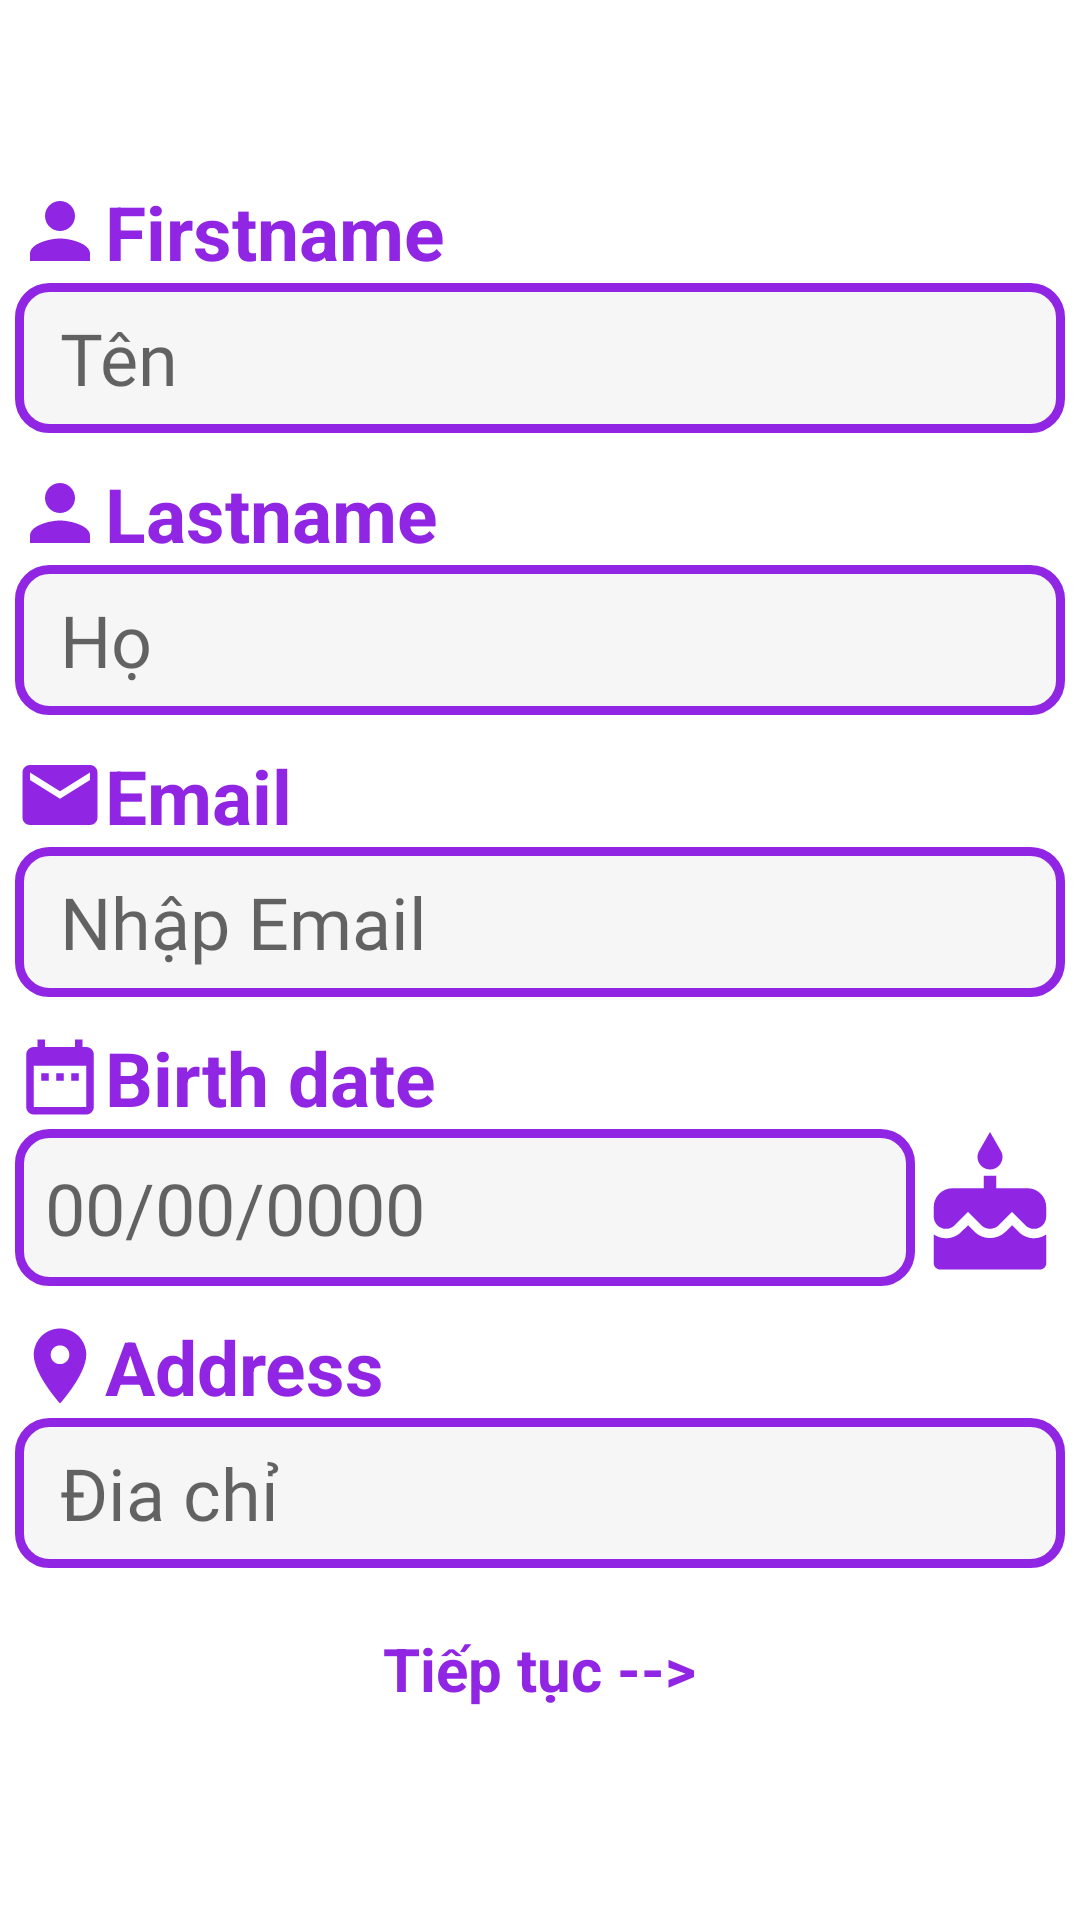

Here is an Android app screen rendered from its layout file. Give the layout XML and the strings, colors and styles it references.
<!-- AndroidManifest.xml: application theme Theme.MobileShopApp -->
<!-- res/layout/fragment_first_register.xml -->
<?xml version="1.0" encoding="utf-8"?>
<FrameLayout xmlns:android="http://schemas.android.com/apk/res/android"
    xmlns:tools="http://schemas.android.com/tools"
    android:layout_width="match_parent"
    android:layout_height="match_parent"
    android:background="@color/white"
    android:orientation="horizontal"
    tools:context=".FirstRegister">

    <androidx.constraintlayout.widget.ConstraintLayout
        android:layout_width="match_parent"
        android:layout_height="match_parent">

        <LinearLayout
            android:layout_width="match_parent"
            android:layout_height="match_parent"
            android:gravity="center"
            android:background="@drawable/border_top_white"
            android:orientation="vertical">

            <LinearLayout
                android:layout_width="wrap_content"
                android:layout_height="wrap_content"
                android:layout_gravity="center"
                android:layout_marginBottom="10dp"
                android:orientation="vertical">

                <TextView
                    android:layout_width="wrap_content"
                    android:layout_height="wrap_content"
                    android:drawableLeft="@drawable/baseline_person_24"
                    android:paddingBottom="10dp"
                    android:text="Firstname"
                    android:textColor="@color/violet"
                    android:textSize="25dp"
                    android:layout_marginBottom="-10dp"
                    android:textStyle="bold" />

                <EditText
                    android:id="@+id/firstName"
                    android:layout_width="350dp"
                    android:layout_height="50dp"
                    android:textSize="24dp"
                    android:background="@drawable/edit_text_login_register"
                    android:fontFamily="@font/robotomedium"
                    android:inputType="text"
                    android:hint="Tên"
                    android:textColor="@color/tim"
                    android:paddingLeft="15dp"/>
            </LinearLayout>

            <LinearLayout
                android:layout_width="wrap_content"
                android:layout_height="wrap_content"
                android:layout_gravity="center"
                android:layout_marginBottom="10dp"
                android:orientation="vertical">

                <TextView
                    android:layout_width="wrap_content"
                    android:layout_height="wrap_content"
                    android:drawableLeft="@drawable/baseline_person_24"
                    android:paddingBottom="10dp"
                    android:text="Lastname"
                    android:textColor="@color/violet"
                    android:textSize="25dp"
                    android:layout_marginBottom="-10dp"
                    android:textStyle="bold" />

                <EditText
                    android:id="@+id/lastName"
                    android:layout_width="350dp"
                    android:layout_height="50dp"
                    android:background="@drawable/edit_text_login_register"
                    android:fontFamily="@font/robotomedium"
                    android:inputType="text"
                    android:hint="Họ"
                    android:textColor="@color/tim"
                    android:textSize="24dp"
                    android:paddingLeft="15dp" />
            </LinearLayout>

            <LinearLayout
                android:layout_width="wrap_content"
                android:layout_height="wrap_content"
                android:layout_gravity="center"
                android:layout_marginBottom="10dp"
                android:orientation="vertical">

                <TextView
                    android:layout_width="wrap_content"
                    android:layout_height="wrap_content"
                    android:drawableLeft="@drawable/baseline_email_24"
                    android:paddingBottom="10dp"
                    android:text="Email"
                    android:textColor="@color/violet"
                    android:textSize="25dp"
                    android:layout_marginBottom="-10dp"
                    android:textStyle="bold" />

                <EditText
                    android:id="@+id/email"
                    android:layout_width="350dp"
                    android:layout_height="50dp"
                    android:background="@drawable/edit_text_login_register"
                    android:fontFamily="@font/robotomedium"
                    android:textColor="@color/tim"
                    android:inputType="text"
                    android:hint="Nhập Email"
                    android:textSize="24dp"
                    android:paddingLeft="15dp" />
            </LinearLayout>

            <LinearLayout
                android:layout_width="wrap_content"
                android:layout_height="wrap_content"
                android:layout_gravity="center"
                android:layout_marginBottom="10dp"
                android:orientation="vertical">

                <TextView
                    android:layout_width="wrap_content"
                    android:layout_height="wrap_content"
                    android:drawableLeft="@drawable/baseline_date_range_24"
                    android:paddingBottom="10dp"
                    android:text="Birth date"
                    android:textColor="@color/violet"
                    android:textSize="25dp"
                    android:layout_marginBottom="-10dp"
                    android:textStyle="bold" />

                <LinearLayout
                    android:layout_width="350dp"
                    android:layout_height="wrap_content">
                    <EditText
                        android:inputType="date"
                        android:id="@+id/birthdate"
                        android:hint="00/00/0000"
                        android:textSize="24dp"
                        android:padding="10dp"
                        android:background="@drawable/edit_text_login_register"
                        android:textColor="@color/tim"
                        android:layout_width="300dp"
                        android:layout_height="wrap_content"/>
                    <TextView
                        android:id="@+id/btnShowCalender"
                        android:layout_gravity="center"
                        android:drawableLeft="@drawable/baseline_cake_40"
                        android:layout_width="wrap_content"
                        android:layout_height="wrap_content"/>
                </LinearLayout>

            </LinearLayout>

            <LinearLayout
                android:layout_width="wrap_content"
                android:layout_height="wrap_content"
                android:layout_gravity="center"
                android:layout_marginBottom="10dp"
                android:orientation="vertical">

                <TextView
                    android:layout_width="wrap_content"
                    android:layout_height="wrap_content"
                    android:drawableLeft="@drawable/baseline_location_on_24"
                    android:paddingBottom="10dp"
                    android:text="Address"
                    android:textColor="@color/violet"
                    android:textSize="25dp"
                    android:layout_marginBottom="-10dp"
                    android:textStyle="bold" />

                <EditText
                    android:id="@+id/address"
                    android:layout_width="350dp"
                    android:layout_height="50dp"
                    android:background="@drawable/edit_text_login_register"
                    android:fontFamily="@font/robotomedium"
                    android:textColor="@color/tim"
                    android:inputType="text"
                    android:hint="Đia chỉ"
                    android:textSize="24dp"
                    android:paddingLeft="15dp" />
            </LinearLayout>
            <TextView
                android:id="@+id/txtToSecondFM"
                android:text="Tiếp tục -->"
                android:layout_margin="10dp"
                android:layout_gravity="center"
                android:layout_width="wrap_content"
                android:textStyle="bold"
                android:textColor="@color/violet"
                android:textSize="20dp"
                android:layout_height="wrap_content"/>
        </LinearLayout>
    </androidx.constraintlayout.widget.ConstraintLayout>

</FrameLayout>
<!-- resources referenced by this layout -->
<resources>
  <color name="tim">#3D3D3D</color>
  <color name="violet">#9025E4</color>
  <color name="white">#FFFFFFFF</color>
  <!-- drawable baseline_date_range_24 (drawable) -->
  <vector xmlns:android="http://schemas.android.com/apk/res/android" android:height="30dp" android:tint="#9025E4" android:viewportHeight="24" android:viewportWidth="24" android:width="30dp">
        
      <path android:fillColor="@android:color/white" android:pathData="M9,11L7,11v2h2v-2zM13,11h-2v2h2v-2zM17,11h-2v2h2v-2zM19,4h-1L18,2h-2v2L8,4L8,2L6,2v2L5,4c-1.11,0 -1.99,0.9 -1.99,2L3,20c0,1.1 0.89,2 2,2h14c1.1,0 2,-0.9 2,-2L21,6c0,-1.1 -0.9,-2 -2,-2zM19,20L5,20L5,9h14v11z"/>
      
  </vector>
  <!-- drawable baseline_email_24 (drawable) -->
  <vector
      xmlns:android="http://schemas.android.com/apk/res/android"
      android:height="30dp"
      android:tint="@color/violet"
      android:viewportHeight="24"
      android:viewportWidth="24"
      android:width="30dp">
        
      <path android:fillColor="@android:color/white" android:pathData="M20,4L4,4c-1.1,0 -1.99,0.9 -1.99,2L2,18c0,1.1 0.9,2 2,2h16c1.1,0 2,-0.9 2,-2L22,6c0,-1.1 -0.9,-2 -2,-2zM20,8l-8,5 -8,-5L4,6l8,5 8,-5v2z"/>
      
  </vector>
  <!-- drawable baseline_location_on_24 (drawable) -->
  <vector xmlns:android="http://schemas.android.com/apk/res/android" android:height="30dp" android:tint="#9025E4" android:viewportHeight="24" android:viewportWidth="24" android:width="30dp">
        
      <path android:fillColor="@android:color/white" android:pathData="M12,2C8.13,2 5,5.13 5,9c0,5.25 7,13 7,13s7,-7.75 7,-13c0,-3.87 -3.13,-7 -7,-7zM12,11.5c-1.38,0 -2.5,-1.12 -2.5,-2.5s1.12,-2.5 2.5,-2.5 2.5,1.12 2.5,2.5 -1.12,2.5 -2.5,2.5z"/>
      
  </vector>
  <!-- drawable baseline_person_24 (drawable) -->
  <vector xmlns:android="http://schemas.android.com/apk/res/android" android:height="30dp" android:tint="#9025E4" android:viewportHeight="24" android:viewportWidth="24" android:width="30dp">
        
      <path android:fillColor="@android:color/white" android:pathData="M12,12c2.21,0 4,-1.79 4,-4s-1.79,-4 -4,-4 -4,1.79 -4,4 1.79,4 4,4zM12,14c-2.67,0 -8,1.34 -8,4v2h16v-2c0,-2.66 -5.33,-4 -8,-4z"/>
      
  </vector>
  <!-- drawable border_top_white (drawable) -->
  <?xml version="1.0" encoding="utf-8"?>
  <selector xmlns:android="http://schemas.android.com/apk/res/android">
      <item>
          <layer-list>
              
              <item>
                  <shape>
                      <solid android:color="#FFFFFF"/> 
                      <corners
                          android:topLeftRadius="40dp"
                          android:topRightRadius="40dp"/>
                  </shape>
              </item>
  
              
              <item>
                  <bitmap
                      android:src="@drawable/logotruong"
                      android:gravity="center"
                      android:alpha="0.2"/>
              </item>
          </layer-list>
      </item>
  </selector>
  <!-- drawable edit_text_login_register (drawable) -->
  <?xml version="1.0" encoding="utf-8"?>
  <shape xmlns:android="http://schemas.android.com/apk/res/android">
      
      <solid android:color="@color/milk"/> 
      
      <stroke android:color="@color/violet" android:width="3dp"/>
      <corners
          android:radius="10dp"/> 
  </shape>
  <style name="Theme.MobileShopApp" parent="Base.Theme.MobileShopApp" />
  <color name="milk">#F6F6F6</color>
  <style name="Base.Theme.MobileShopApp" parent="Theme.AppCompat.Light.NoActionBar">
          
          
      </style>
</resources>
